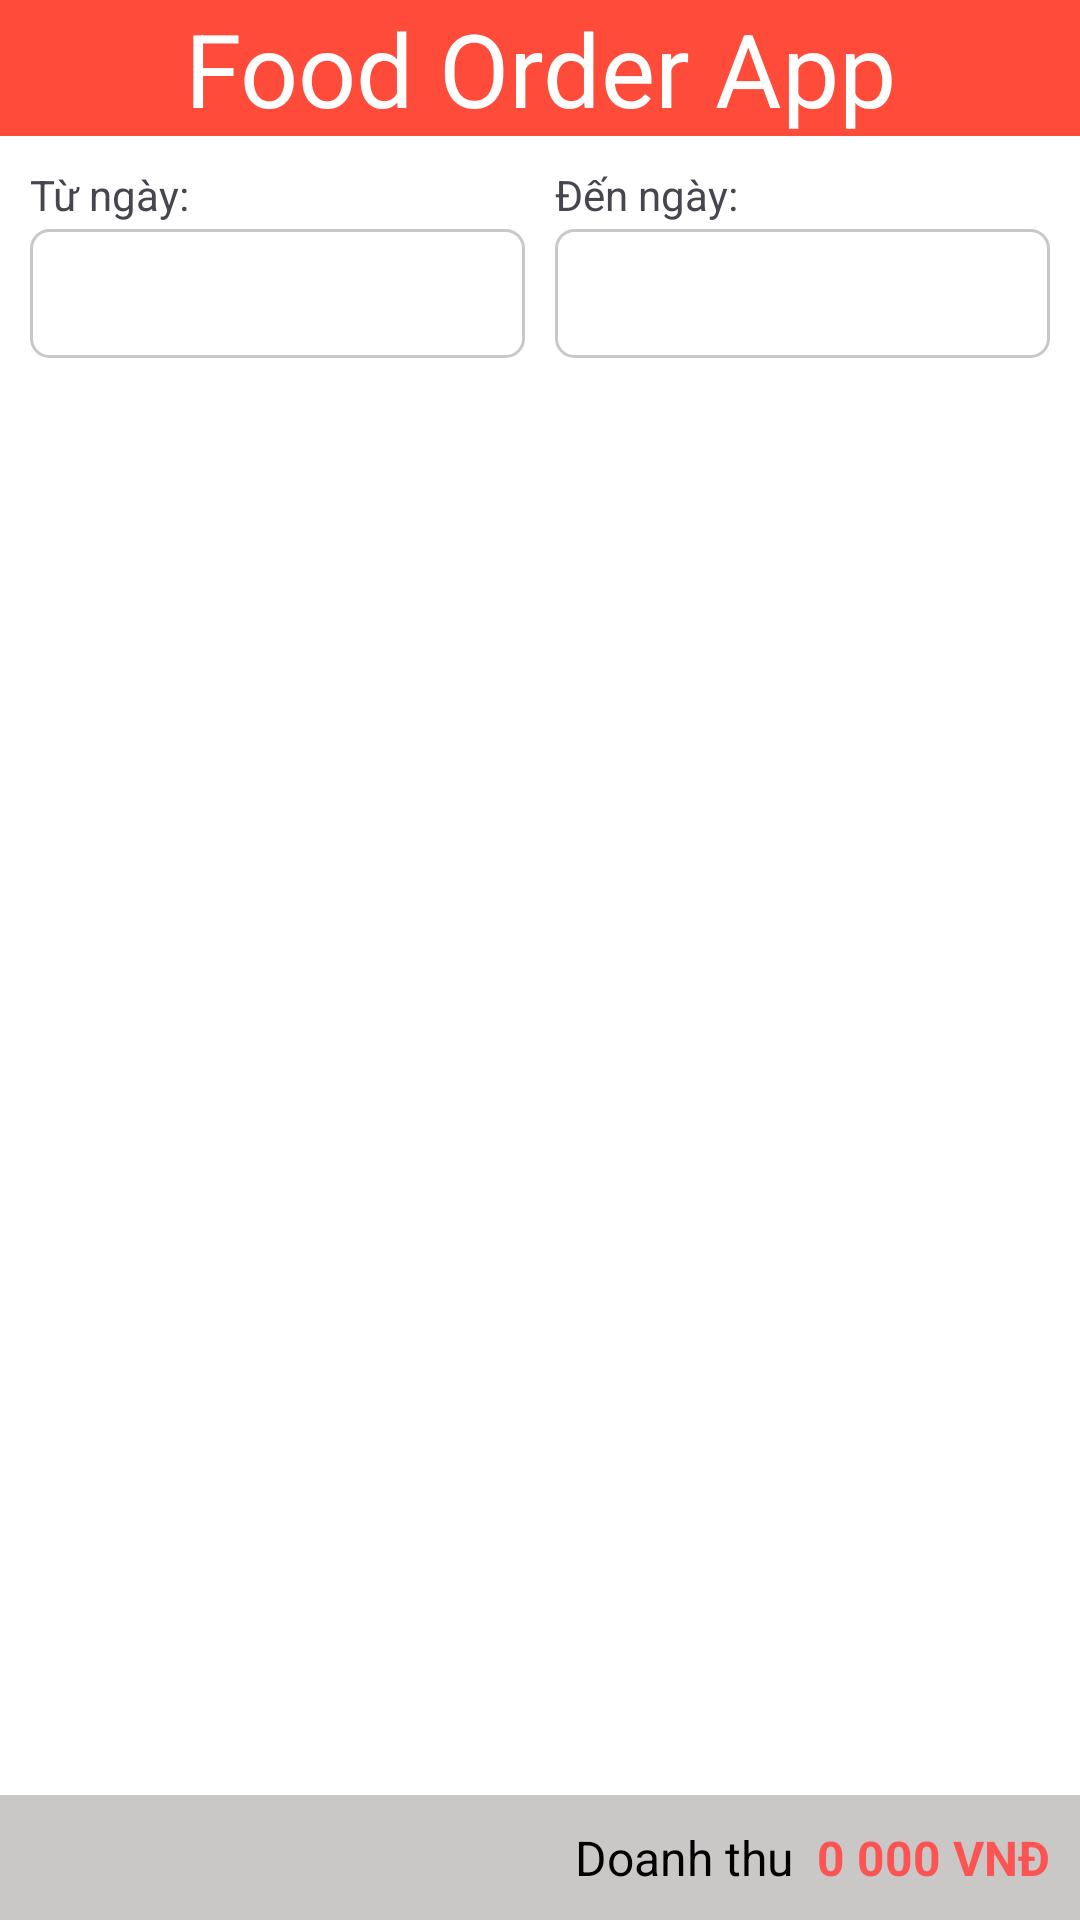

Reconstruct the res/layout file that produces this screen, plus the resources it refers to.
<!-- AndroidManifest.xml: application theme Theme.FoodOrderApp -->
<!-- res/layout/activity_admin_report.xml -->
<?xml version="1.0" encoding="utf-8"?>
<RelativeLayout xmlns:android="http://schemas.android.com/apk/res/android"
    android:layout_width="match_parent"
    android:layout_height="match_parent"
    xmlns:tools="http://schemas.android.com/tools"
    android:background="@color/white"
    android:orientation="vertical">

    <include
        android:id="@+id/toolbar"
        layout="@layout/layout_toolbar"/>

    <LinearLayout
        android:id="@+id/layout_filter"
        android:layout_width="match_parent"
        android:layout_height="wrap_content"
        android:orientation="horizontal"
        android:layout_below="@+id/toolbar"
        android:padding="@dimen/define_dimen_10"
        tools:ignore="DisableBaselineAlignment">

        <LinearLayout
            android:layout_width="0dp"
            android:layout_height="wrap_content"
            android:layout_weight="1"
            android:orientation="vertical">

            <TextView
                android:layout_width="wrap_content"
                android:layout_height="wrap_content"
                android:text="@string/label_date_from" />

            <RelativeLayout
                android:layout_width="match_parent"
                android:layout_height="wrap_content"
                android:layout_marginTop="@dimen/define_dimen_2">

                <TextView
                    android:id="@+id/tv_date_from"
                    android:layout_width="match_parent"
                    android:layout_height="wrap_content"
                    android:layout_centerVertical="true"
                    android:background="@drawable/bg_white_corner_6_border_gray"
                    android:padding="@dimen/define_dimen_12"
                    android:textColor="@color/black"
                    android:textSize="@dimen/text_size_small" />

                <ImageView
                    android:layout_width="wrap_content"
                    android:layout_height="wrap_content"
                    android:layout_alignParentEnd="true"
                    android:layout_centerVertical="true"
                    android:layout_marginEnd="@dimen/define_dimen_5"
                    android:src="@drawable/image_drop_down_black" />
            </RelativeLayout>
        </LinearLayout>

        <LinearLayout
            android:layout_width="0dp"
            android:layout_height="wrap_content"
            android:layout_marginStart="@dimen/define_dimen_10"
            android:layout_weight="1"
            android:orientation="vertical">

            <TextView
                android:layout_width="wrap_content"
                android:layout_height="wrap_content"
                android:text="@string/label_date_to" />

            <RelativeLayout
                android:layout_width="match_parent"
                android:layout_height="wrap_content"
                android:layout_marginTop="@dimen/define_dimen_2">

                <TextView
                    android:id="@+id/tv_date_to"
                    android:layout_width="match_parent"
                    android:layout_height="wrap_content"
                    android:layout_centerVertical="true"
                    android:background="@drawable/bg_white_corner_6_border_gray"
                    android:padding="@dimen/define_dimen_12"
                    android:textColor="@color/black"
                    android:textSize="@dimen/text_size_small" />

                <ImageView
                    android:layout_width="wrap_content"
                    android:layout_height="wrap_content"
                    android:layout_alignParentEnd="true"
                    android:layout_centerVertical="true"
                    android:layout_marginEnd="@dimen/define_dimen_5"
                    android:src="@drawable/image_drop_down_black" />
            </RelativeLayout>
        </LinearLayout>
    </LinearLayout>

    <androidx.recyclerview.widget.RecyclerView
        android:id="@+id/rcv_order_history"
        android:layout_width="match_parent"
        android:layout_height="match_parent"
        android:layout_above="@+id/layout_bottom"
        android:layout_below="@+id/layout_filter"
        android:layout_marginStart="@dimen/define_dimen_10"
        android:layout_marginTop="@dimen/define_dimen_10" />

    <RelativeLayout
        android:id="@+id/layout_bottom"
        android:layout_width="match_parent"
        android:layout_height="wrap_content"
        android:layout_alignParentBottom="true"
        android:background="@color/black_overlay"
        android:padding="@dimen/define_dimen_10">

        <TextView
            android:id="@+id/label_total_value"
            android:layout_width="wrap_content"
            android:layout_height="wrap_content"
            android:layout_centerVertical="true"
            android:layout_marginEnd="@dimen/define_dimen_8"
            android:layout_toStartOf="@+id/tv_total_value"
            android:text="@string/label_total_revenue"
            android:textColor="@color/black"
            android:textSize="@dimen/text_size_normal" />

        <TextView
            android:id="@+id/tv_total_value"
            android:layout_width="wrap_content"
            android:layout_height="wrap_content"
            android:layout_alignParentEnd="true"
            android:layout_centerVertical="true"
            android:textColor="@color/colorPrimaryDark"
            android:textSize="@dimen/text_size_normal"
            android:text="0 000 VNĐ"
            android:textStyle="bold" />
    </RelativeLayout>

</RelativeLayout>
<!-- res/layout/layout_toolbar.xml (included above) -->
<?xml version="1.0" encoding="utf-8"?>
<androidx.constraintlayout.widget.ConstraintLayout xmlns:android="http://schemas.android.com/apk/res/android"
    xmlns:app="http://schemas.android.com/apk/res-auto"
    xmlns:tools="http://schemas.android.com/tools"
    android:layout_width="match_parent"
    android:layout_height="wrap_content"
    android:background="@color/orange">

    <TextView
        android:id="@+id/txt_title"
        android:layout_width="wrap_content"
        android:layout_height="wrap_content"
        android:text="Food Order App"
        android:textAlignment="center"
        android:textColor="@color/white"
        android:textSize="34sp"
        app:layout_constraintBottom_toBottomOf="parent"
        app:layout_constraintEnd_toEndOf="parent"
        app:layout_constraintStart_toStartOf="parent" />

    <ImageView
        android:id="@+id/imageBack"
        android:layout_width="51dp"
        android:layout_height="52dp"
        android:contentDescription="TODO"
        android:padding="12dp"
        android:src="@drawable/ic_back"
        android:visibility="gone"
        app:layout_constraintEnd_toEndOf="parent"
        app:layout_constraintHorizontal_bias="0.0"
        app:layout_constraintStart_toStartOf="parent"
        app:layout_constraintTop_toTopOf="@+id/txt_title"
        tools:ignore="ContentDescription,HardcodedText" />

    <ImageView
        android:id="@+id/imageCart"
        android:layout_width="51dp"
        android:layout_height="52dp"
        android:contentDescription="TODO"
        android:padding="12dp"
        android:src="@drawable/shopping_cart"
        android:visibility="gone"
        app:layout_constraintEnd_toEndOf="parent"
        app:layout_constraintHorizontal_bias="0.994"
        app:layout_constraintStart_toStartOf="parent"
        app:layout_constraintTop_toTopOf="@+id/imageBack"
        tools:ignore="ContentDescription,HardcodedText" />

</androidx.constraintlayout.widget.ConstraintLayout>
<!-- resources referenced by this layout -->
<resources>
  <color name="black">#FF000000</color>
  <color name="black_overlay">#667C7474</color>
  <color name="colorPrimaryDark">#FC5353</color>
  <color name="orange">#FF4b3a</color>
  <color name="white">#FFFFFFFF</color>
  <dimen name="define_dimen_10">10dp</dimen>
  <dimen name="define_dimen_12">12dp</dimen>
  <dimen name="define_dimen_2">2dp</dimen>
  <dimen name="define_dimen_5">5dp</dimen>
  <dimen name="define_dimen_8">8dp</dimen>
  <dimen name="text_size_normal">16sp</dimen>
  <dimen name="text_size_small">14sp</dimen>
  <!-- drawable bg_white_corner_6_border_gray (drawable) -->
  <?xml version="1.0" encoding="utf-8"?>
  <shape
      xmlns:android="http://schemas.android.com/apk/res/android">
          <corners android:radius="6dp" />
          <solid android:color="@color/white" />
          <stroke android:width="1dp"
              android:color="@color/black_overlay"/>
  
  </shape>
  <string name="label_date_from">Từ ngày:</string>
  <string name="label_date_to">Đến ngày:</string>
  <string name="label_total_revenue">Doanh thu</string>
  <style name="Theme.FoodOrderApp" parent="Base.Theme.FoodOrderApp" />
  <style name="Base.Theme.FoodOrderApp" parent="Theme.Material3.DayNight.NoActionBar">
          
          
      </style>
</resources>
